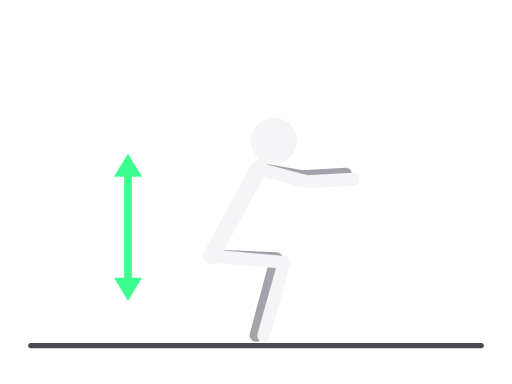
t = 0.00 s
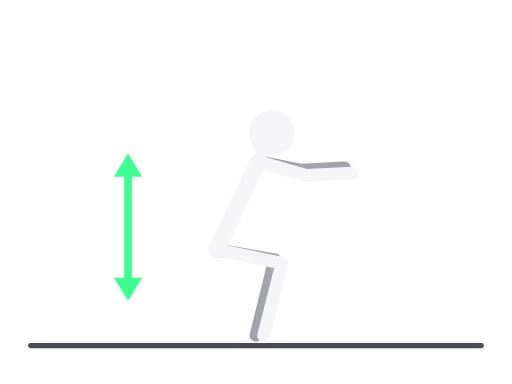
t = 0.30 s
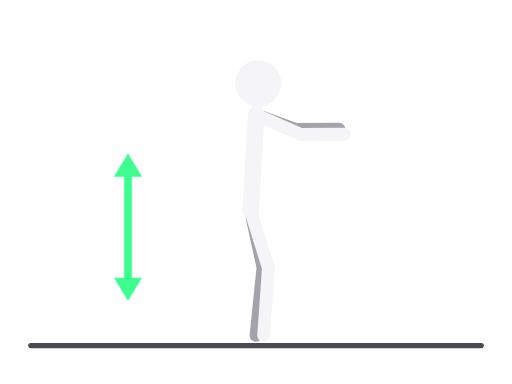
t = 0.90 s
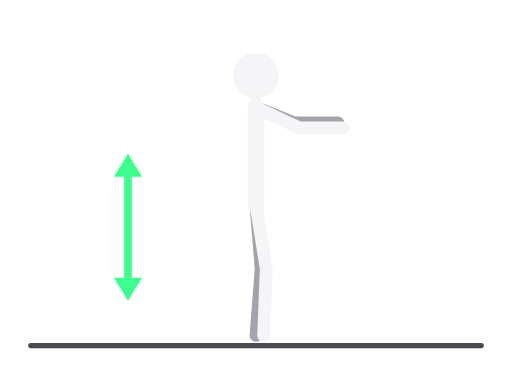
t = 1.20 s
t = 1.50 s: frame unchanged from t = 0.90 s, image omitted
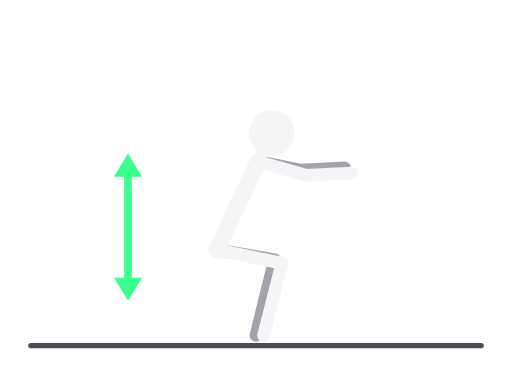
t = 2.10 s

The animated SVG that drew these frames (rendered in a browser with its animation timeline set to each time). Animation: 8 SMIL elements (animate=8); one cycle of 2.40 s, repeats indefinitely.

<svg xmlns="http://www.w3.org/2000/svg" viewBox="0 0 400 300" role="img" aria-label="Čučanj"><title>Čučanj</title><g stroke-linecap="round" stroke-linejoin="round"><line x1="24" y1="270" x2="376" y2="270" stroke="#4A4A52" stroke-width="4"/><polyline points="165,200 216,202 200,262" fill="none" stroke="#A3A3AB" stroke-width="10"><animate attributeName="points" values="165,200 216,202 200,262;200,160 204,210 200,262;165,200 216,202 200,262" dur="2.4s" repeatCount="indefinite" calcMode="spline" keyTimes="0;0.5;1" keySplines="0.45 0 0.55 1;0.45 0 0.55 1"/></polyline><polyline points="202,132 236,138 270,136" fill="none" stroke="#A3A3AB" stroke-width="10"><animate attributeName="points" values="202,132 236,138 270,136;200,84 230,96 264,96;202,132 236,138 270,136" dur="2.4s" repeatCount="indefinite" calcMode="spline" keyTimes="0;0.5;1" keySplines="0.45 0 0.55 1;0.45 0 0.55 1"/></polyline><polyline points="202,132 165,200" fill="none" stroke="#F5F5F7" stroke-width="13"><animate attributeName="points" values="202,132 165,200;200,84 200,160;202,132 165,200" dur="2.4s" repeatCount="indefinite" calcMode="spline" keyTimes="0;0.5;1" keySplines="0.45 0 0.55 1;0.45 0 0.55 1"/></polyline><polyline points="202,132 214,110" fill="none" stroke="#F5F5F7" stroke-width="8"><animate attributeName="points" values="202,132 214,110;200,84 200,59;202,132 214,110" dur="2.4s" repeatCount="indefinite" calcMode="spline" keyTimes="0;0.5;1" keySplines="0.45 0 0.55 1;0.45 0 0.55 1"/></polyline><polyline points="165,200 222,205 206,262" fill="none" stroke="#F5F5F7" stroke-width="10"><animate attributeName="points" values="165,200 222,205 206,262;200,160 208,210 206,262;165,200 222,205 206,262" dur="2.4s" repeatCount="indefinite" calcMode="spline" keyTimes="0;0.5;1" keySplines="0.45 0 0.55 1;0.45 0 0.55 1"/></polyline><polyline points="202,132 240,142 276,140" fill="none" stroke="#F5F5F7" stroke-width="10"><animate attributeName="points" values="202,132 240,142 276,140;200,84 234,100 268,100;202,132 240,142 276,140" dur="2.4s" repeatCount="indefinite" calcMode="spline" keyTimes="0;0.5;1" keySplines="0.45 0 0.55 1;0.45 0 0.55 1"/></polyline><circle cx="214" cy="110" r="18" fill="#F5F5F7"><animate attributeName="cx" values="214;200;214" dur="2.4s" repeatCount="indefinite" calcMode="spline" keyTimes="0;0.5;1" keySplines="0.45 0 0.55 1;0.45 0 0.55 1"/><animate attributeName="cy" values="110;59;110" dur="2.4s" repeatCount="indefinite" calcMode="spline" keyTimes="0;0.5;1" keySplines="0.45 0 0.55 1;0.45 0 0.55 1"/></circle><line x1="100.0" y1="132.0" x2="100.0" y2="223.0" stroke="#3DFF8F" stroke-width="6"/><polygon points="100.0,235.0 89.0,217.0 111.0,217.0" fill="#3DFF8F" stroke="none"/><polygon points="100.0,120.0 111.0,138.0 89.0,138.0" fill="#3DFF8F" stroke="none"/></g></svg>
